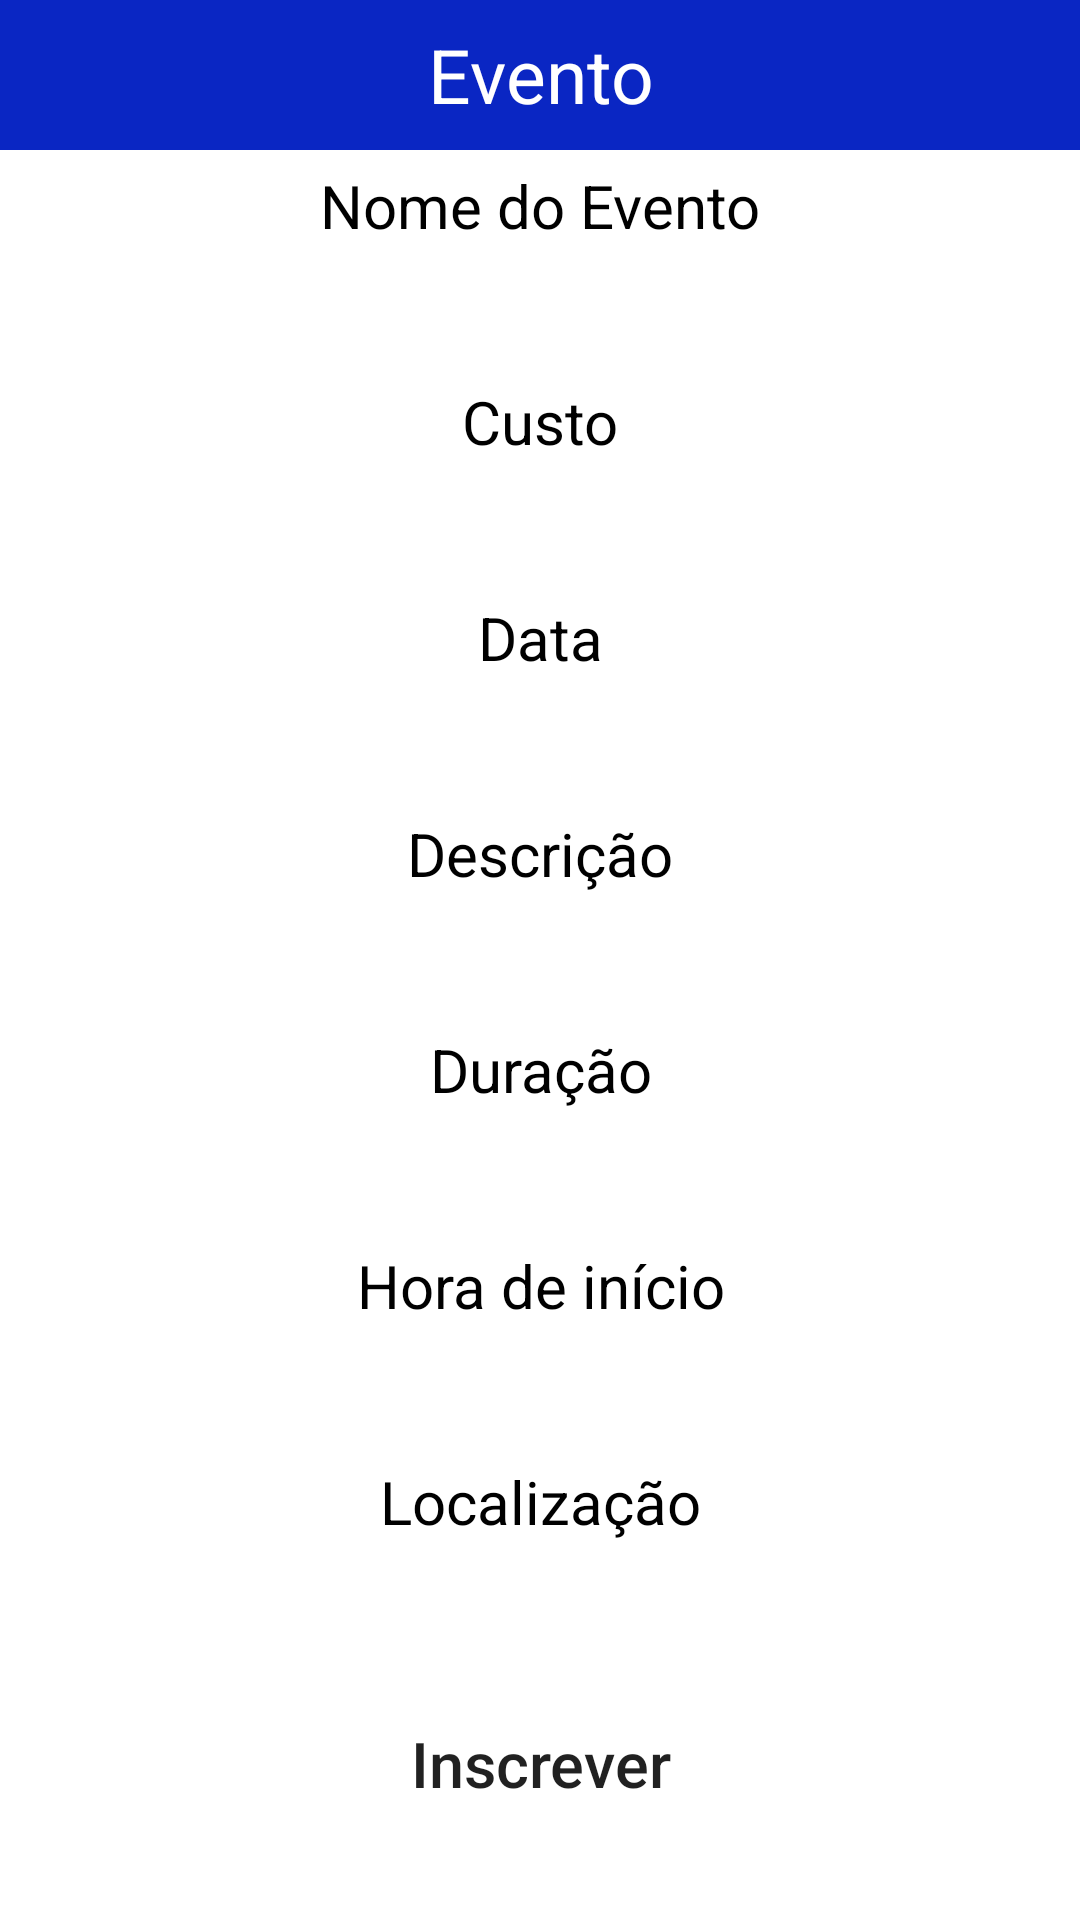

Write the Android layout XML for this screen, with the resource values it uses.
<!-- AndroidManifest.xml: application theme Theme.Eventos -->
<!-- res/layout/popup_user_all.xml -->
<?xml version="1.0" encoding="utf-8"?>
<LinearLayout
    xmlns:android="http://schemas.android.com/apk/res/android"
    android:layout_width="match_parent"
    android:layout_height="match_parent"
    android:orientation="vertical">

    <TextView
        android:layout_width="match_parent"
        android:layout_height="50dp"
        android:background="@color/purple_500"
        android:gravity="center"
        android:text="Evento"
        android:textSize="25dp"
        android:textColor="@color/white" />

    <TextView
        android:layout_width="match_parent"
        android:layout_height="wrap_content"
        android:layout_marginTop="5dp"
        android:layout_marginBottom="5dp"
        android:gravity="center"
        android:text="Nome do Evento"
        android:textSize="20sp"
        android:textColor="@color/black"/>

    <TextView
        android:id="@+id/txtName"
        android:layout_width="match_parent"
        android:layout_height="35dp"
        android:layout_marginLeft="10dp"
        android:layout_marginRight="10dp"
        android:background="@drawable/rounded"
        android:gravity="center"
        android:textSize="20sp"
        android:textColor="@color/black"/>

    <TextView
        android:layout_width="match_parent"
        android:layout_height="wrap_content"
        android:layout_marginTop="5dp"
        android:layout_marginBottom="5dp"
        android:gravity="center"
        android:text="Custo"
        android:textSize="20sp"
        android:textColor="@color/black"/>

    <TextView
        android:id="@+id/txtCusto"
        android:layout_width="match_parent"
        android:layout_height="35dp"
        android:layout_marginLeft="10dp"
        android:layout_marginRight="10dp"
        android:background="@drawable/rounded"
        android:gravity="center"
        android:textSize="20sp"
        android:textColor="@color/black" />

    <TextView
        android:layout_width="match_parent"
        android:layout_height="wrap_content"
        android:layout_marginTop="5dp"
        android:layout_marginBottom="5dp"
        android:gravity="center"
        android:text="Data"
        android:textSize="20sp"
        android:textColor="@color/black"/>

    <TextView
        android:id="@+id/txtData"
        android:layout_width="match_parent"
        android:layout_height="35dp"
        android:layout_marginLeft="10dp"
        android:layout_marginRight="10dp"
        android:background="@drawable/rounded"
        android:gravity="center"
        android:textSize="20sp"
        android:textColor="@color/black"/>

    <TextView
        android:layout_width="match_parent"
        android:layout_height="wrap_content"
        android:layout_marginTop="5dp"
        android:layout_marginBottom="5dp"
        android:gravity="center"
        android:text="Descrição"
        android:textSize="20sp"
        android:textColor="@color/black"/>

    <TextView
        android:id="@+id/txtDesc"
        android:layout_width="match_parent"
        android:layout_height="35dp"
        android:layout_marginLeft="10dp"
        android:layout_marginRight="10dp"
        android:background="@drawable/rounded"
        android:gravity="center"
        android:textColor="@color/black"
        android:textSize="20sp" />

    <TextView
        android:layout_width="match_parent"
        android:layout_height="wrap_content"
        android:layout_marginTop="5dp"
        android:layout_marginBottom="5dp"
        android:gravity="center"
        android:text="Duração"
        android:textSize="20sp"
        android:textColor="@color/black"/>

    <TextView
        android:id="@+id/txtDuracao"
        android:layout_width="match_parent"
        android:layout_height="35dp"
        android:layout_marginLeft="10dp"
        android:layout_marginRight="10dp"
        android:background="@drawable/rounded"
        android:gravity="center"
        android:textSize="20sp"
        android:textColor="@color/black"/>

    <TextView
        android:layout_width="match_parent"
        android:layout_height="wrap_content"
        android:layout_marginTop="5dp"
        android:layout_marginBottom="5dp"
        android:gravity="center"
        android:text="Hora de início"
        android:textSize="20sp"
        android:textColor="@color/black"/>

    <TextView
        android:id="@+id/txtHora"
        android:layout_width="match_parent"
        android:layout_height="35dp"
        android:layout_marginLeft="10dp"
        android:layout_marginRight="10dp"
        android:background="@drawable/rounded"
        android:gravity="center"
        android:textSize="20sp"
        android:textColor="@color/black"/>

    <TextView
        android:layout_width="match_parent"
        android:layout_height="wrap_content"
        android:layout_marginTop="5dp"
        android:layout_marginBottom="5dp"
        android:gravity="center"
        android:text="Localização"
        android:textSize="20sp"
        android:textColor="@color/black"/>

    <TextView
        android:id="@+id/txtLoc"
        android:layout_width="match_parent"
        android:layout_height="35dp"
        android:layout_marginLeft="10dp"
        android:layout_marginRight="10dp"
        android:background="@drawable/rounded"
        android:gravity="center"
        android:textColor="@color/black"
        android:textSize="20sp" />

    <Button
        android:id="@+id/btnInscrever"
        android:layout_width="match_parent"
        android:layout_height="wrap_content"
        android:layout_marginLeft="25dp"
        android:layout_marginTop="10dp"
        android:layout_marginRight="25dp"
        android:background="@drawable/rounded"
        android:gravity="center"
        android:text="Inscrever"
        android:textAllCaps="false"
        android:textSize="21dp" />


</LinearLayout>
<!-- resources referenced by this layout -->
<resources>
  <color name="black">#FF000000</color>
  <color name="purple_500">#0A26C3</color>
  <color name="white">#FFFFFFFF</color>
  <style name="Theme.Eventos" parent="Theme.MaterialComponents.DayNight.DarkActionBar">
          
          <item name="colorPrimary">#4355BA</item>
          <item name="colorPrimaryVariant">@color/purple_700</item>
          <item name="colorOnPrimary">@color/white</item>
          
          <item name="colorSecondary">@color/teal_200</item>
          <item name="colorSecondaryVariant">@color/teal_700</item>
          <item name="colorOnSecondary">@color/black</item>
          
          <item name="android:statusBarColor">?attr/colorPrimaryVariant</item>
          
      </style>
  <color name="purple_700">#FF3700B3</color>
  <color name="teal_200">#FF03DAC5</color>
  <color name="teal_700">#FF018786</color>
</resources>
